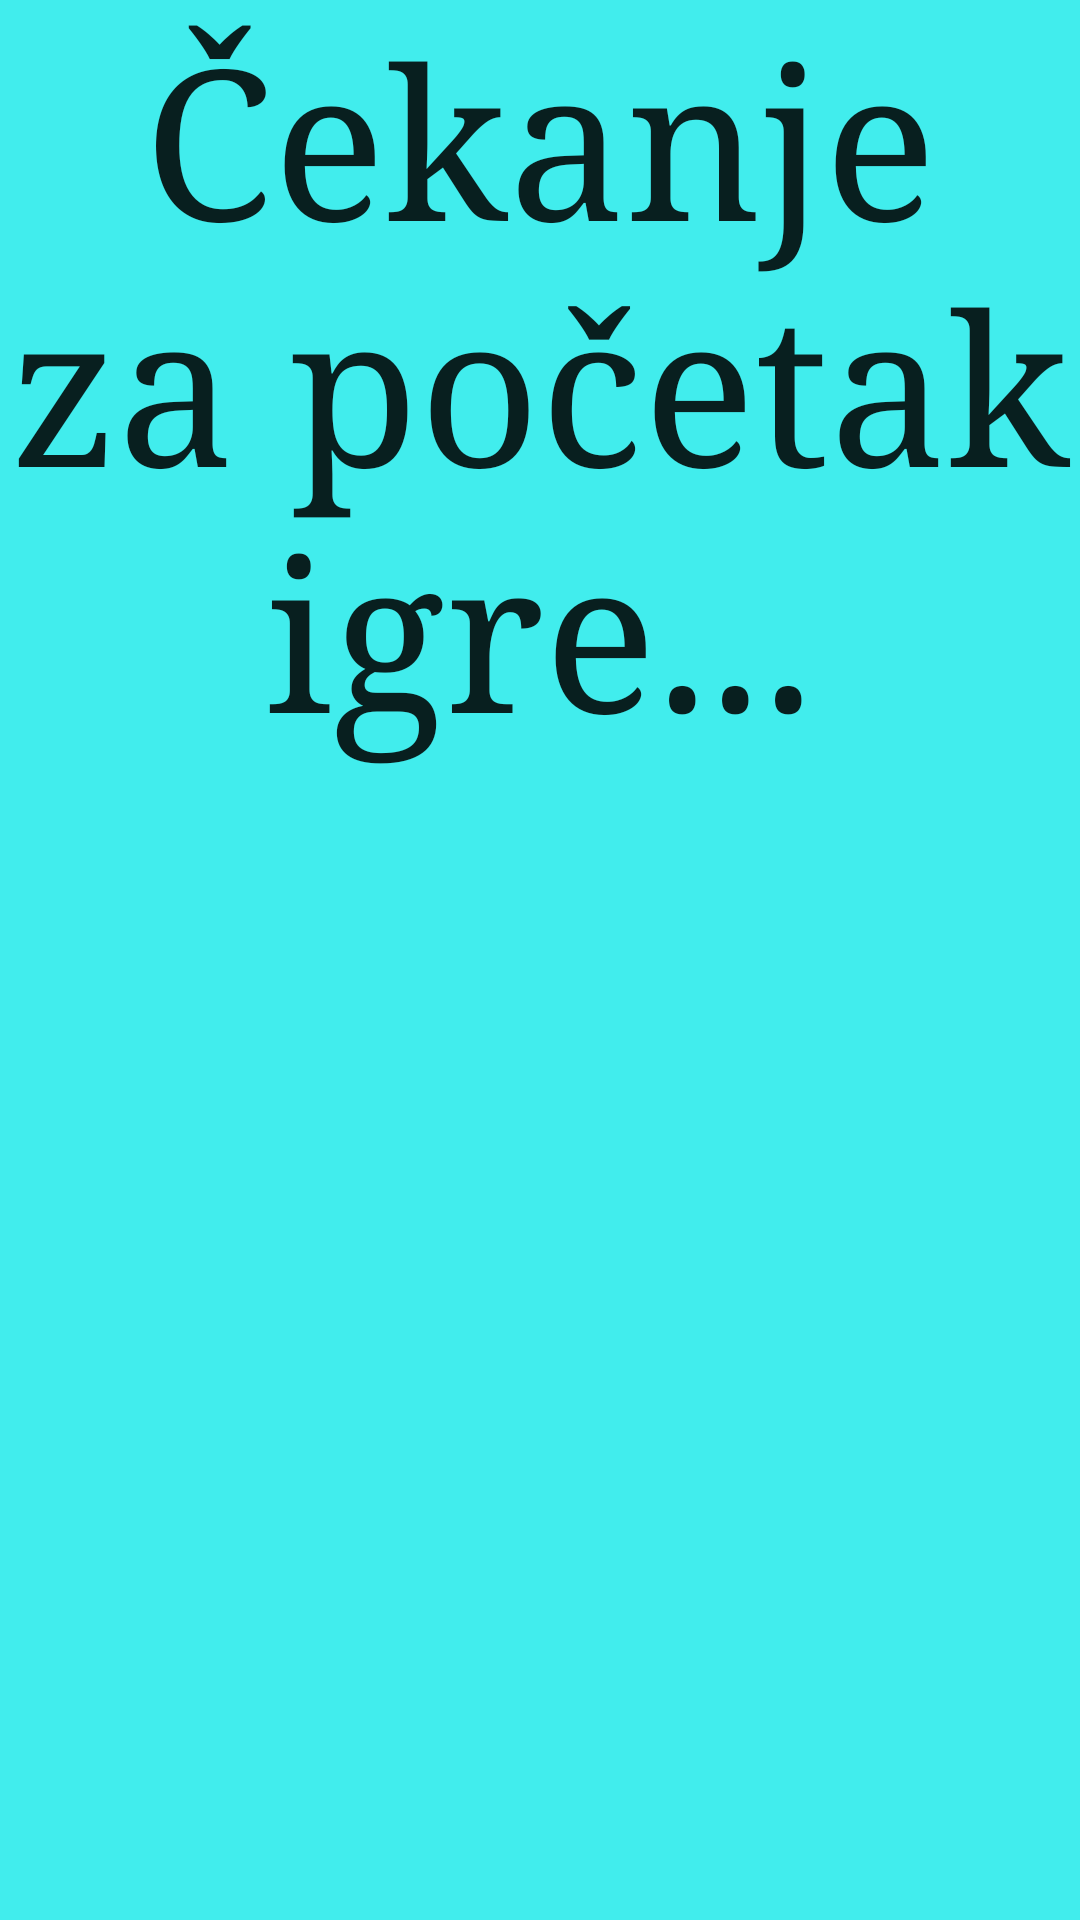

Write the Android layout XML for this screen, with the resource values it uses.
<!-- AndroidManifest.xml: application theme AppTheme -->
<!-- res/layout/activity_pocetak_igre.xml -->
<?xml version="1.0" encoding="utf-8"?>
<RelativeLayout xmlns:android="http://schemas.android.com/apk/res/android"
    xmlns:tools="http://schemas.android.com/tools" android:layout_width="match_parent"
    android:layout_height="match_parent"
    tools:context="com.example.tinoba.liveball.Pocetak_igre"
    android:background="#41eded">

    <TextView
        android:layout_width="fill_parent"
        android:layout_height="fill_parent"
        android:textAppearance="?android:attr/textAppearanceLarge"
        android:text="Čekanje za početak igre..."
        android:id="@+id/textView"
        android:layout_centerVertical="true"
        android:layout_centerHorizontal="true"
        android:textSize="70dp"
        android:textAlignment="center"
        android:singleLine="false"
        android:textIsSelectable="false"
        android:typeface="serif" />
</RelativeLayout>
<!-- resources referenced by this layout -->
<resources>
  <style name="AppTheme" parent="Theme.AppCompat.Light.DarkActionBar">
          <item name="colorPrimary">@color/primary</item>
          <item name="colorPrimaryDark">@color/primary_dark</item>
          <item name="colorAccent">@color/accent</item>
      </style>
  <color name="primary">#607D8B</color>
  <color name="primary_dark">#455A64</color>
  <color name="accent">#9E9E9E</color>
</resources>
